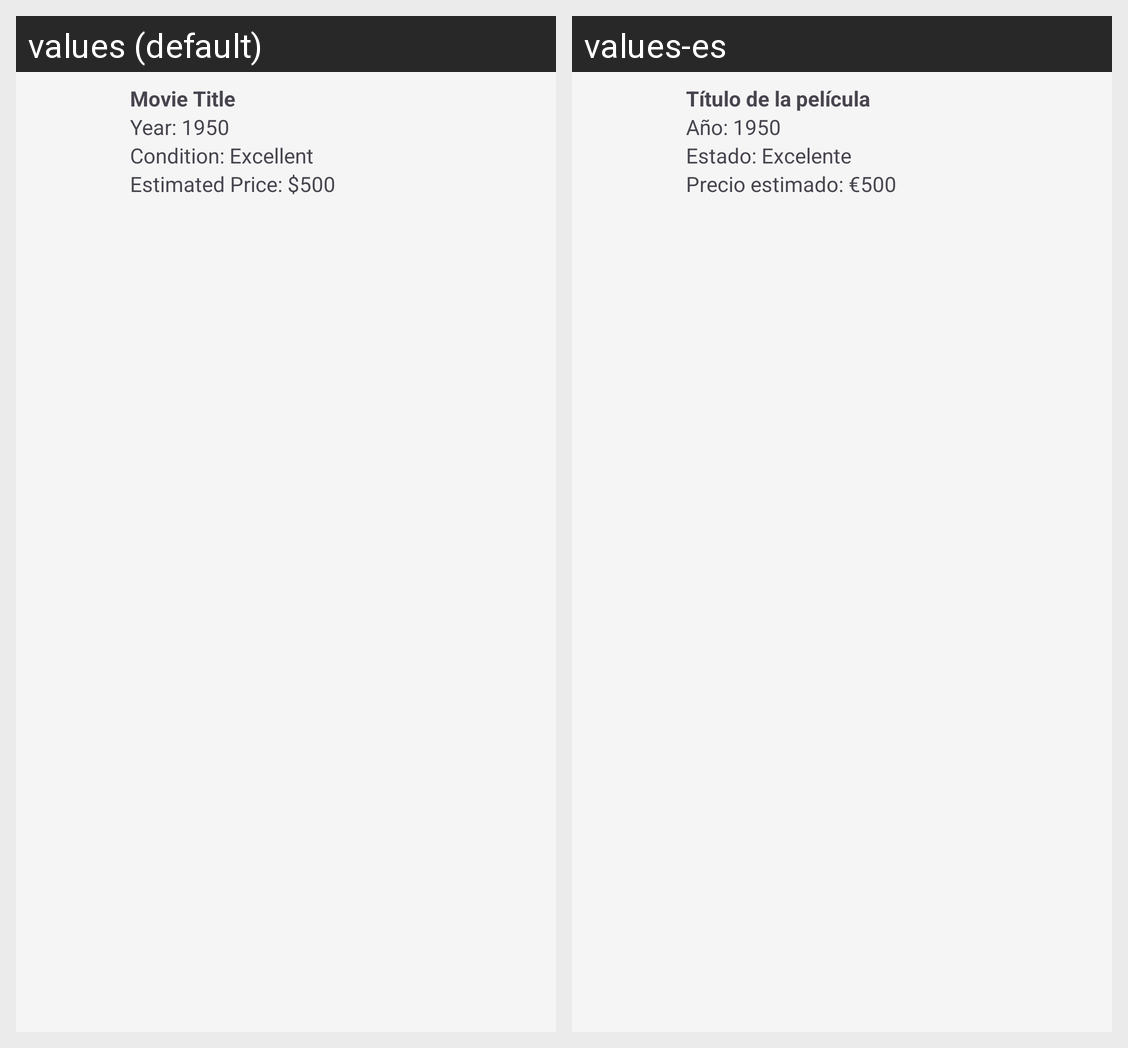

This grid shows one Android layout under two languages. Give, for every string resource on the screen, its name, the default text and each shown locale's text.
Android screen res/layout/activity_item.xml rendered under 2 locales, left to right: values (default), values-es. Device: Nexus 5 (rendered at 1080×1920; each locale shown at half size, 540×960, under a caption strip naming it); theme Theme.Carteles.
Strings drawn on this screen, with the default value and each locale's value (text and hints the layout hard-codes, and strings that could not be matched under every locale, appear in the picture but are not listed):

title_placeholder
  values: Movie Title
  values-es: Título de la película

year_placeholder
  values: Year: 1950
  values-es: Año: 1950

condition_placeholder
  values: Condition: Excellent
  values-es: Estado: Excelente

price_placeholder
  values: Estimated Price: $500
  values-es: Precio estimado: €500
